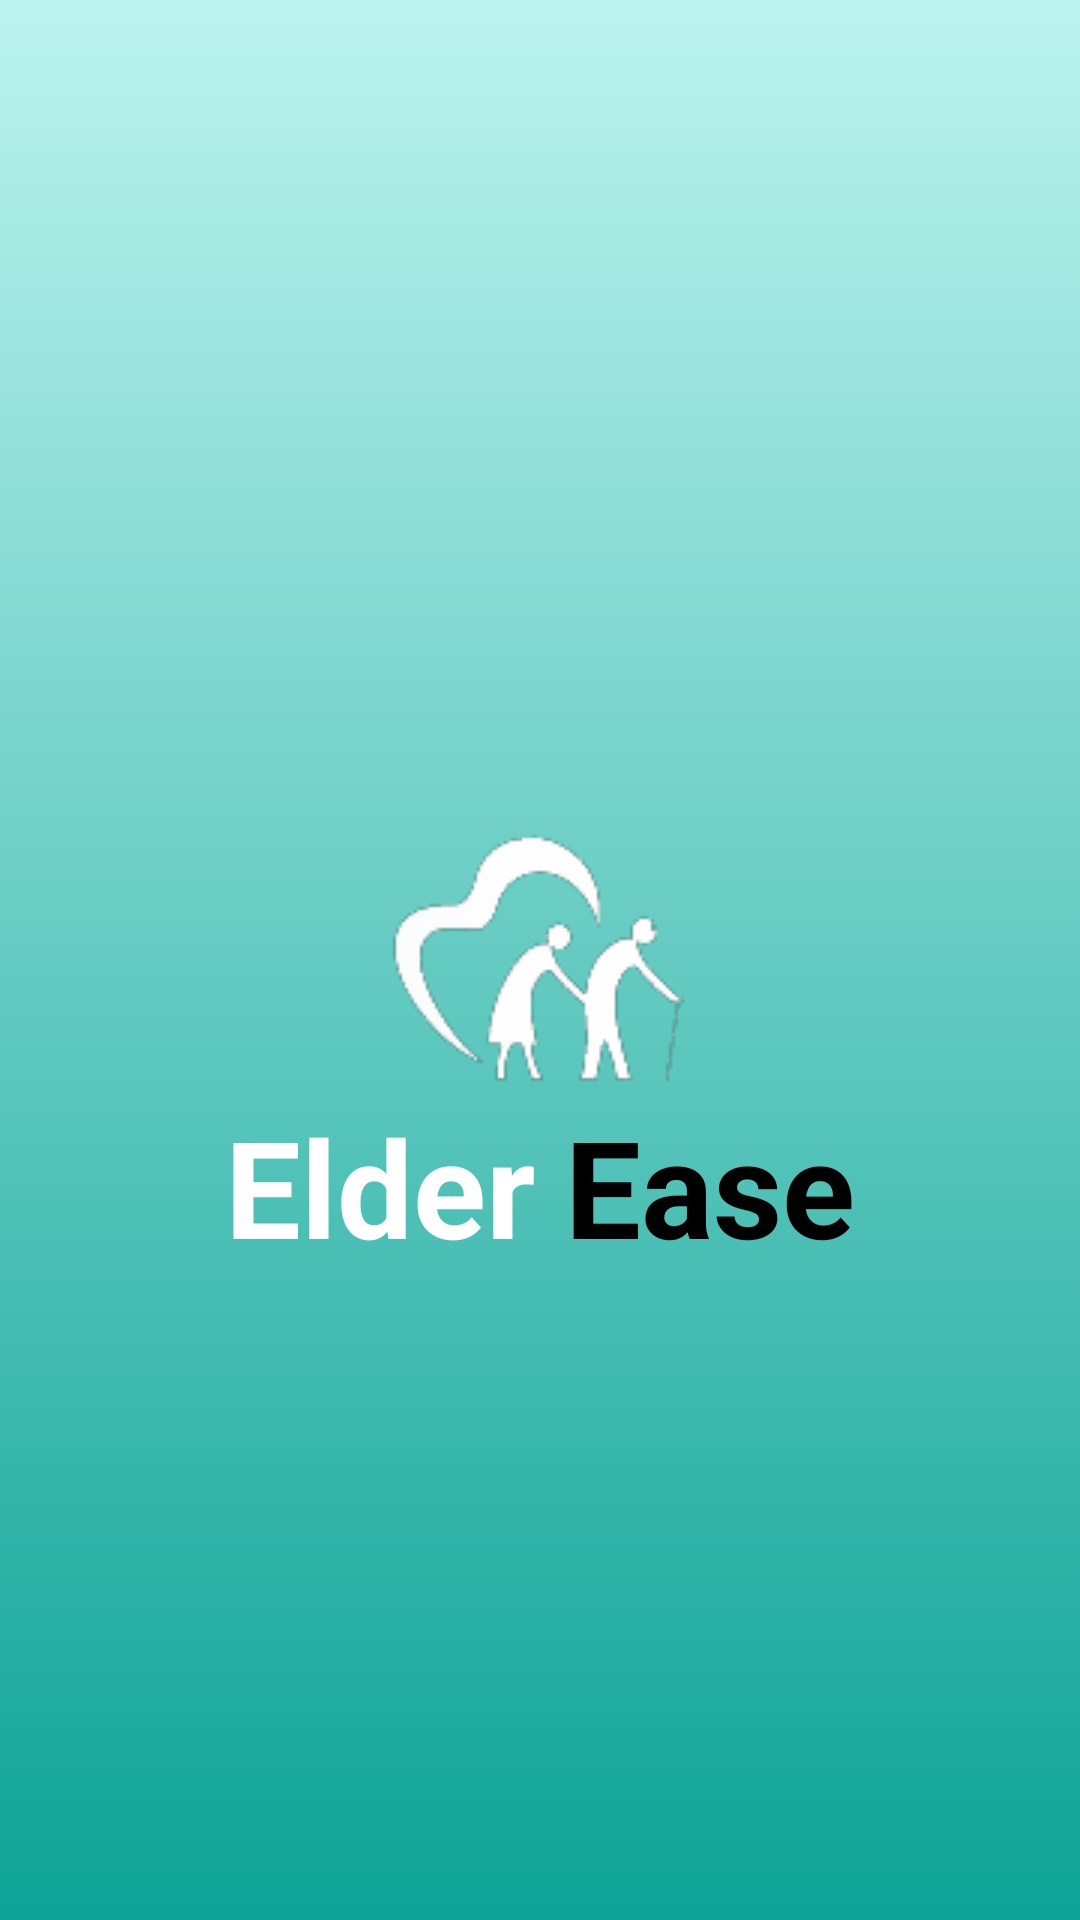

Produce the Android XML layout that renders to this screen, including the resource entries it uses.
<!-- AndroidManifest.xml: application theme Theme.ElderEase -->
<!-- res/layout/activity_splash_screen.xml -->
<?xml version="1.0" encoding="utf-8"?>
<RelativeLayout
    xmlns:android="http://schemas.android.com/apk/res/android"
    xmlns:app="http://schemas.android.com/apk/res-auto"
    xmlns:tools="http://schemas.android.com/tools"
    android:layout_width="match_parent"
    android:layout_height="match_parent"
    android:orientation="vertical"
    android:background="@drawable/gradient_background"
    tools:context=".Splash_Screen">

   <ImageView
       android:id="@+id/logo"
       android:layout_width="wrap_content"
       android:layout_height="wrap_content"
       android:src="@drawable/logo"
       android:layout_centerInParent="true"/>

    <LinearLayout
        android:layout_below="@+id/logo"
        android:gravity="center"
        android:layout_width="match_parent"
        android:layout_height="wrap_content">

        <TextView
            android:layout_marginRight="10dp"
            android:id="@+id/elder_txt"
            android:layout_width="wrap_content"
            android:layout_height="wrap_content"
            android:text="Elder"
            android:textSize="45dp"
            android:textColor="@color/white"
            android:textStyle="bold"/>

        <TextView
            android:id="@+id/ease_txt"
            android:layout_width="wrap_content"
            android:layout_height="wrap_content"
            android:text="Ease"
            android:textSize="45dp"
            android:textColor="@color/black"
            android:textStyle="bold"/>

    </LinearLayout>



</RelativeLayout>
<!-- resources referenced by this layout -->
<resources>
  <color name="black">#FF000000</color>
  <color name="white">#FFFFFFFF</color>
  <!-- drawable gradient_background (drawable) -->
  <?xml version="1.0" encoding="utf-8"?>
  <selector xmlns:android="http://schemas.android.com/apk/res/android">
      <item>
          <shape>
              <gradient android:angle="90" android:startColor="#0DA396" android:endColor="#BCF3EE" android:type="linear"/>
          </shape>
      </item>
  
  </selector>
  <!-- drawable logo: png bitmap (drawable, 3179 bytes) -->
  <style name="Theme.ElderEase" parent="Base.Theme.ElderEase" />
  <style name="Base.Theme.ElderEase" parent="Theme.Material3.Light.NoActionBar">
          
          
      </style>
</resources>
